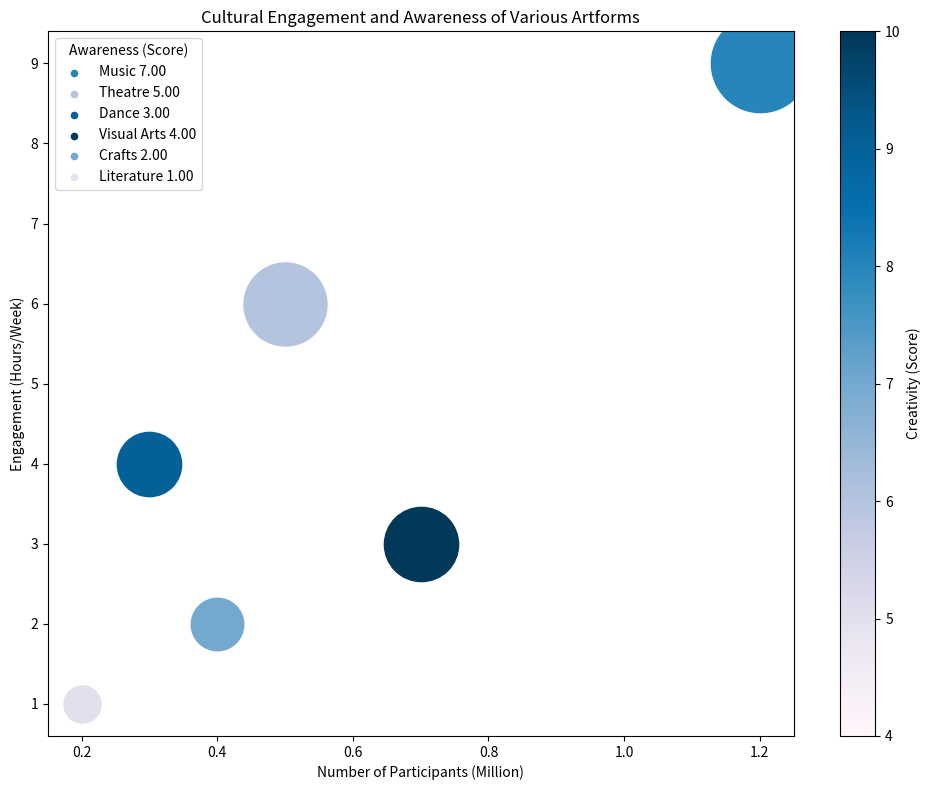

Write the Python code that produced this figure. (Note: this script raises an exception after producing the figure.)

import matplotlib.pyplot as plt
import numpy as np
from matplotlib.cm import get_cmap
from matplotlib.colors import Normalize

# Transform the given data into three variables: data_labels, data, line_labels
data_labels = ['Number of Participants (Million)', 'Engagement (Hours/Week)', 'Awareness (Score)', 'Creativity (Score)']
data = np.array([[1.2, 9, 7, 8], [0.5, 6, 5, 6], [0.3, 4, 3, 9], [0.7, 3, 4, 10], [0.4, 2, 2, 7], [0.2, 1, 1, 5]])
line_labels = ['Music', 'Theatre', 'Dance', 'Visual Arts', 'Crafts', 'Literature']

# Create figure before plotting
fig = plt.figure(figsize=(10, 8))
ax = fig.add_subplot()
cmap = get_cmap('PuBu')
norm = Normalize(vmin=data[:, 3].min() - 1, vmax=data[:, 3].max())

# Plot the data with the type of bubble chart
for i in range(len(data)):
    ax.scatter(data[i, 0], data[i, 1], s=(data[i, 2]/data[:, 2].max())*5000, c=cmap(norm(data[i, 3])), label=None)
    ax.scatter([], [], s=20, c=cmap(norm(data[i, 3])), label=f'{line_labels[i]} {data[i, 2]:.2f}')

# Plot the legend with the title
ax.legend(title=data_labels[2])

# Add a color bar for the bubble colors
sm = plt.cm.ScalarMappable(cmap=cmap, norm=norm)
sm.set_array([])
cbar = fig.colorbar(sm, ax=ax)
cbar.set_label(data_labels[3])

# Show the labels of two axes
plt.xlabel(data_labels[0])
plt.ylabel(data_labels[1])

# Automatically resize the image by tight_layout() before savefig()
plt.title('Cultural Engagement and Awareness of Various Artforms')
plt.tight_layout()
plt.savefig('/cpfs01/user/yehancheng/workspace/datasets/SimChartV2/demo/bubble/png/26_2023122270050.png')

# Clear the current image state 
plt.clf()
